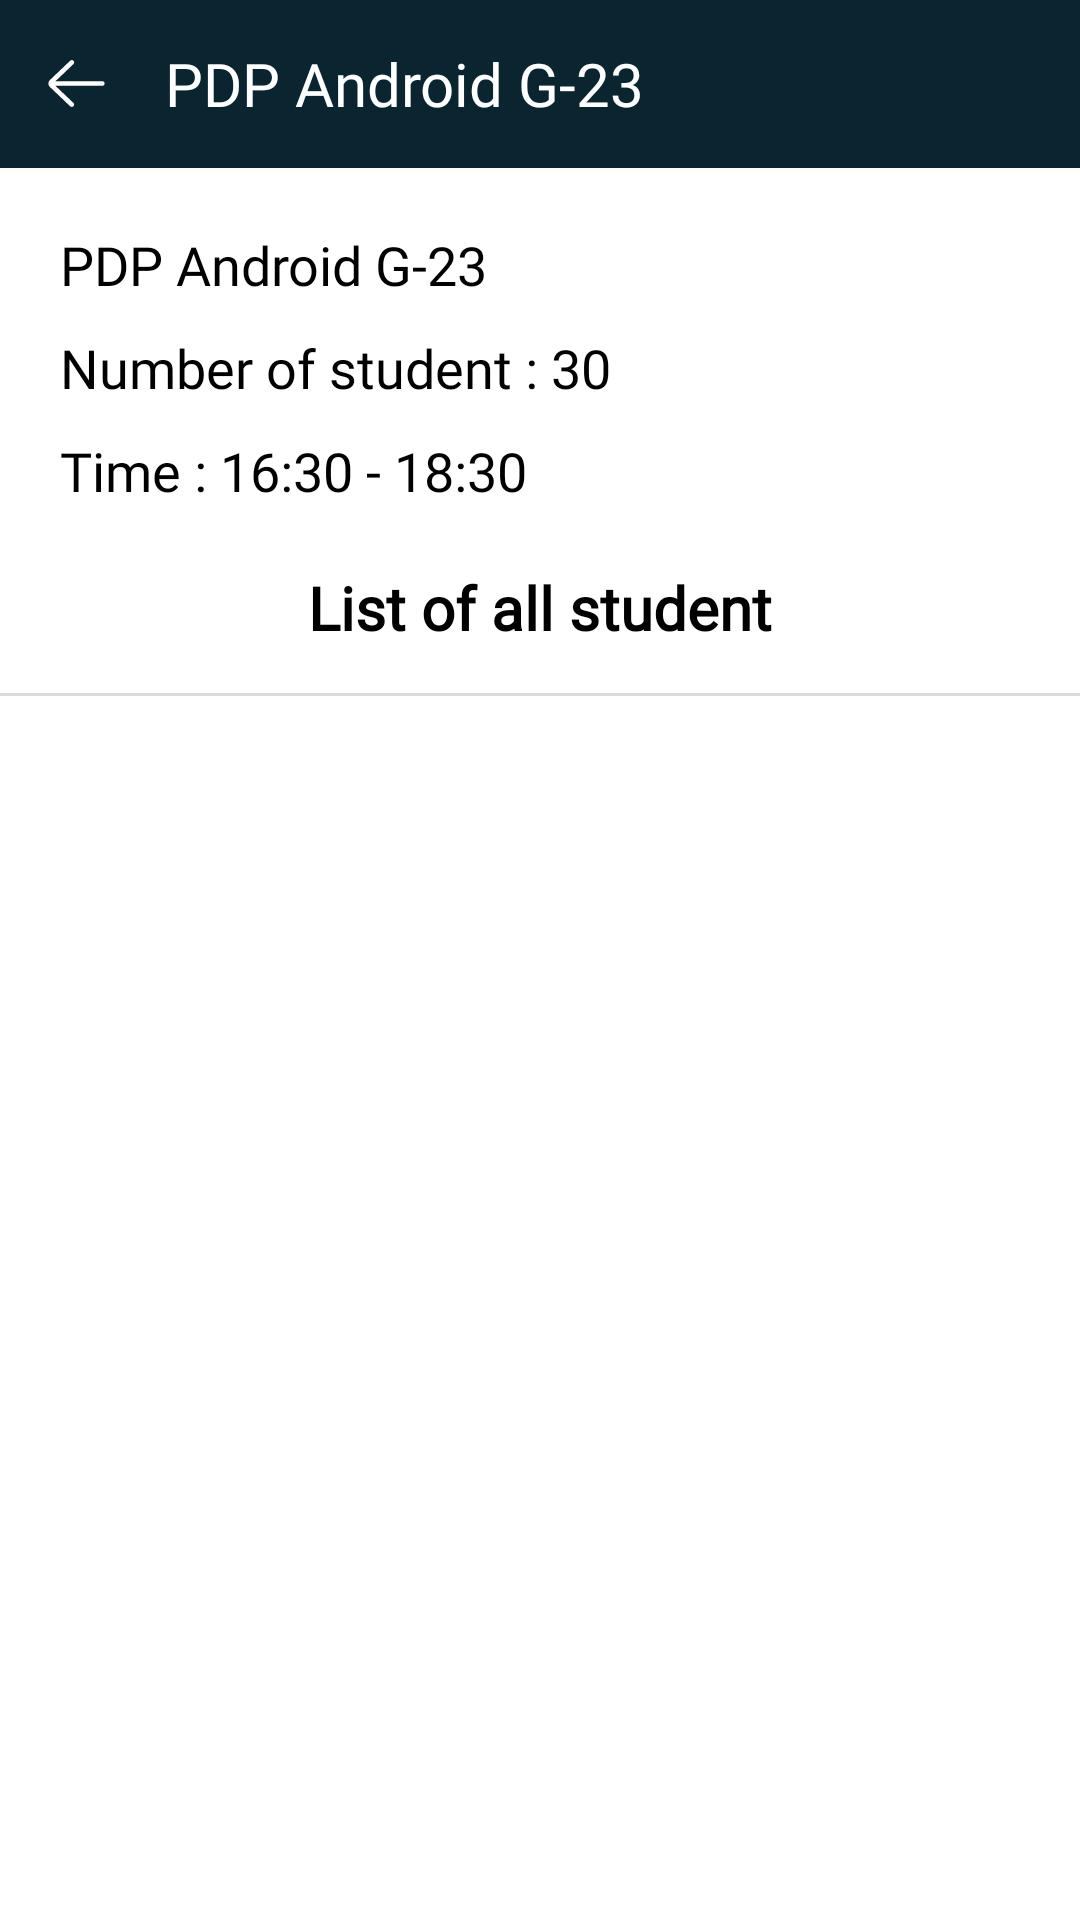

Reconstruct the res/layout file that produces this screen, plus the resources it refers to.
<!-- AndroidManifest.xml: application theme Theme.AndroidDatabaseLesson3PDPUZ -->
<!-- res/layout/fragment_group_about_course_group_started.xml -->
<androidx.constraintlayout.widget.ConstraintLayout xmlns:android="http://schemas.android.com/apk/res/android"
    xmlns:app="http://schemas.android.com/apk/res-auto"
    xmlns:tools="http://schemas.android.com/tools"
    android:layout_width="match_parent"
    android:layout_height="match_parent"
    tools:context="com.example.Groups.GroupAboutCourseGroupStartedFragment">

    <androidx.appcompat.widget.Toolbar
        android:id="@+id/toolBarGroups"
        android:layout_width="match_parent"
        android:layout_height="wrap_content"
        android:background="@color/dark_ink"
        app:layout_constraintEnd_toEndOf="parent"
        app:layout_constraintStart_toStartOf="parent"
        app:layout_constraintTop_toTopOf="parent"
        tools:ignore="MissingConstraints">

        <androidx.constraintlayout.widget.ConstraintLayout
            android:layout_width="match_parent"
            android:layout_height="match_parent">

            <ImageView
                android:id="@+id/backButton"
                android:layout_width="wrap_content"
                android:layout_height="wrap_content"
                android:src="@drawable/ic_back"
                app:layout_constraintBottom_toBottomOf="parent"
                app:layout_constraintStart_toStartOf="parent"
                app:layout_constraintTop_toTopOf="parent" />

            <TextView
                android:id="@+id/groupNameToolBar"
                android:layout_width="wrap_content"
                android:layout_height="wrap_content"
                android:layout_marginStart="20dp"
                android:fontFamily="@font/roboto_slab"
                android:text="PDP Android G-23"
                android:textColor="@color/white"
                android:textSize="20sp"
                app:layout_constraintBottom_toBottomOf="parent"
                app:layout_constraintStart_toEndOf="@id/backButton"
                app:layout_constraintTop_toTopOf="parent" />

        </androidx.constraintlayout.widget.ConstraintLayout>
    </androidx.appcompat.widget.Toolbar>

    <TextView
        android:id="@+id/groupName"
        android:layout_width="wrap_content"
        android:layout_height="wrap_content"
        android:layout_marginStart="20dp"
        android:layout_marginTop="20dp"
        android:fontFamily="@font/roboto_slab"
        android:text="PDP Android G-23"
        android:textColor="@color/black"
        android:textSize="18sp"
        app:layout_constraintStart_toStartOf="parent"
        app:layout_constraintTop_toBottomOf="@id/toolBarGroups"
        tools:ignore="MissingConstraints" />

    <TextView
        android:id="@+id/studentCountText"
        android:layout_width="wrap_content"
        android:layout_height="wrap_content"
        android:layout_marginStart="20dp"
        android:layout_marginTop="10dp"
        android:fontFamily="@font/roboto_slab"
        android:text="Number of student : "
        android:textColor="@color/black"
        android:textSize="18sp"
        app:layout_constraintStart_toStartOf="parent"
        app:layout_constraintTop_toBottomOf="@id/groupName"
        tools:ignore="MissingConstraints" />

    <TextView
        android:id="@+id/numberOfStudents"
        android:layout_width="wrap_content"
        android:layout_height="wrap_content"
        android:layout_marginTop="10dp"
        android:fontFamily="@font/roboto_slab"
        android:text="30"
        android:textColor="@color/black"
        android:textSize="18sp"
        app:layout_constraintStart_toEndOf="@id/studentCountText"
        app:layout_constraintTop_toBottomOf="@id/groupName"
        tools:ignore="MissingConstraints" />

    <TextView
        android:id="@+id/timeText"
        android:layout_width="wrap_content"
        android:layout_height="wrap_content"
        android:layout_marginStart="20dp"
        android:layout_marginTop="10dp"
        android:fontFamily="@font/roboto_slab"
        android:text="Time : "
        android:textColor="@color/black"
        android:textSize="18sp"
        app:layout_constraintStart_toStartOf="parent"
        app:layout_constraintTop_toBottomOf="@id/studentCountText"
        tools:ignore="MissingConstraints" />

    <TextView
        android:id="@+id/time"
        android:layout_width="wrap_content"
        android:layout_height="wrap_content"
        android:layout_marginTop="10dp"
        android:fontFamily="@font/roboto_slab"
        android:text="16:30 - 18:30"
        android:textColor="@color/black"
        android:textSize="18sp"
        app:layout_constraintStart_toEndOf="@id/timeText"
        app:layout_constraintTop_toBottomOf="@id/numberOfStudents"
        tools:ignore="MissingConstraints" />

    <TextView
        android:id="@+id/studentList"
        android:layout_width="wrap_content"
        android:layout_height="wrap_content"
        android:layout_marginTop="20dp"
        android:layout_marginBottom="10dp"
        android:fontFamily="@font/roboto_slab"
        android:text="List of all student"
        android:textColor="@color/black"
        android:textSize="20sp"
        android:textStyle="bold"
        app:layout_constraintBottom_toTopOf="@id/divider"
        app:layout_constraintEnd_toEndOf="parent"
        app:layout_constraintStart_toStartOf="parent"
        app:layout_constraintTop_toBottomOf="@id/time"
        tools:ignore="MissingConstraints" />

    <View
        android:id="@+id/divider"
        android:layout_width="match_parent"
        android:layout_height="1dp"
        android:layout_marginTop="5dp"
        android:background="#DBDBDB"
        app:layout_constraintBottom_toTopOf="@id/studentRV"
        app:layout_constraintEnd_toEndOf="parent"
        app:layout_constraintStart_toStartOf="parent"
        app:layout_constraintTop_toBottomOf="@id/studentList"
        tools:ignore="MissingConstraints" />


    <androidx.recyclerview.widget.RecyclerView
        android:id="@+id/studentRV"
        android:layout_width="match_parent"
        android:layout_height="0dp"
        android:orientation="vertical"
        app:layoutManager="androidx.recyclerview.widget.LinearLayoutManager"
        app:layout_constraintBottom_toBottomOf="parent"
        app:layout_constraintEnd_toEndOf="parent"
        app:layout_constraintStart_toStartOf="parent"
        app:layout_constraintTop_toBottomOf="@id/divider"
        tools:listitem="@layout/item_student" />

</androidx.constraintlayout.widget.ConstraintLayout>
<!-- res/layout/item_student.xml (included above) -->
<?xml version="1.0" encoding="utf-8"?>
<androidx.constraintlayout.widget.ConstraintLayout xmlns:android="http://schemas.android.com/apk/res/android"
    xmlns:app="http://schemas.android.com/apk/res-auto"
    xmlns:tools="http://schemas.android.com/tools"
    android:layout_width="match_parent"
    android:layout_height="wrap_content">

    <TextView
        android:id="@+id/lastname"
        android:layout_width="wrap_content"
        android:layout_height="wrap_content"
        android:layout_marginStart="20dp"
        android:layout_marginTop="10dp"
        android:fontFamily="@font/roboto_slab"
        android:text="John"
        android:textColor="@color/black"
        android:textSize="18sp"
        app:layout_constraintEnd_toStartOf="@id/firstname"
        app:layout_constraintStart_toStartOf="parent"
        app:layout_constraintTop_toTopOf="parent"
        tools:ignore="MissingConstraints" />

    <TextView
        android:id="@+id/firstname"
        android:layout_width="wrap_content"
        android:layout_height="wrap_content"
        android:layout_marginStart="15dp"
        android:layout_marginTop="10dp"
        android:fontFamily="@font/roboto_slab"
        android:text="Sam"
        android:textColor="@color/black"
        android:textSize="18sp"
        app:layout_constraintStart_toEndOf="@id/lastname"
        app:layout_constraintTop_toTopOf="parent"
        tools:ignore="MissingConstraints" />

    <TextView
        android:id="@+id/fathersName"
        android:layout_width="wrap_content"
        android:layout_height="wrap_content"
        android:layout_marginStart="20dp"
        android:layout_marginTop="10dp"
        android:fontFamily="@font/roboto_slab"
        android:text="Frank"
        android:textColor="@color/black"
        android:textSize="14sp"
        app:layout_constraintStart_toStartOf="parent"
        app:layout_constraintTop_toBottomOf="@id/lastname"
        tools:ignore="MissingConstraints" />

    <ImageView
        android:id="@+id/edit"
        android:layout_width="wrap_content"
        android:layout_height="wrap_content"
        android:layout_marginEnd="10dp"
        android:layout_marginTop="10dp"
        android:layout_marginBottom="10dp"
        android:src="@drawable/ic_edit"
        app:layout_constraintBottom_toTopOf="@id/timeOfJoin"
        app:layout_constraintEnd_toStartOf="@id/delete"
        app:layout_constraintTop_toTopOf="parent"
        tools:ignore="MissingConstraints" />

    <ImageView
        android:id="@+id/delete"
        android:layout_width="wrap_content"
        android:layout_height="wrap_content"
        android:layout_marginEnd="15dp"
        android:layout_marginTop="10dp"
        android:layout_marginBottom="10dp"
        app:layout_constraintBottom_toTopOf="@id/timeOfJoin"
        android:src="@drawable/ic_delete"
        app:layout_constraintEnd_toEndOf="parent"
        app:layout_constraintTop_toTopOf="parent"
        tools:ignore="MissingConstraints" />

    <TextView
        android:id="@+id/timeOfJoin"
        android:layout_width="wrap_content"
        android:layout_height="wrap_content"
        android:layout_marginEnd="15dp"
        android:text="12/12/2021"
        android:fontFamily="@font/roboto_slab"
        android:textColor="@color/black"
        android:textSize="14sp"
        app:layout_constraintBottom_toTopOf="@id/divider"
        app:layout_constraintEnd_toEndOf="parent"
        app:layout_constraintTop_toBottomOf="@id/delete"
        tools:ignore="MissingConstraints" />

    <View
        android:id="@+id/divider"
        android:layout_width="match_parent"
        android:layout_height="1dp"
        android:layout_marginTop="5dp"
        android:background="#DBDBDB"
        app:layout_constraintBottom_toBottomOf="parent"
        app:layout_constraintEnd_toEndOf="parent"
        app:layout_constraintStart_toStartOf="parent"
        app:layout_constraintTop_toBottomOf="@id/timeOfJoin"
        tools:ignore="MissingConstraints" />
</androidx.constraintlayout.widget.ConstraintLayout>
<!-- resources referenced by this layout -->
<resources>
  <color name="black">#FF000000</color>
  <color name="dark_ink">#0A252F</color>
  <color name="white">#FFFFFFFF</color>
  <!-- drawable ic_back (drawable) -->
  <vector xmlns:android="http://schemas.android.com/apk/res/android"
      android:width="19dp"
      android:height="17dp"
      android:viewportWidth="19"
      android:viewportHeight="17">
    <path
        android:pathData="M18.0938,7.7187H2.5082L8.4762,2.0343C8.7887,1.7367 8.8008,1.2421 8.5031,0.9296C8.2059,0.6175 7.7113,0.605 7.3984,0.9027L0.5828,7.3949C0.2879,7.6902 0.125,8.0824 0.125,8.5C0.125,8.9171 0.2879,9.3097 0.5965,9.6179L7.3988,16.0968C7.55,16.241 7.7438,16.3125 7.9375,16.3125C8.1438,16.3125 8.35,16.2312 8.5035,16.0699C8.8012,15.7574 8.7891,15.2632 8.4766,14.9656L2.4836,9.2812H18.0938C18.525,9.2812 18.875,8.9312 18.875,8.5C18.875,8.0687 18.525,7.7187 18.0938,7.7187V7.7187Z"
        android:fillColor="#FFFFFF"/>
  </vector>
  <!-- drawable ic_delete: vector/xml drawable (drawable, 2234 chars, omitted) -->
  <!-- drawable ic_edit (drawable) -->
  <vector xmlns:android="http://schemas.android.com/apk/res/android"
      android:width="40dp"
      android:height="40dp"
      android:viewportWidth="40"
      android:viewportHeight="40">
    <path
        android:pathData="M5,0L35,0A5,5 0,0 1,40 5L40,35A5,5 0,0 1,35 40L5,40A5,5 0,0 1,0 35L0,5A5,5 0,0 1,5 0z"
        android:fillColor="#FFB800"/>
    <path
        android:pathData="M26.6343,12.1673C25.7775,11.312 24.39,11.312 23.5332,12.1673L22.7569,12.9479L14.4933,21.2071L14.4757,21.2248C14.4714,21.229 14.4714,21.2335 14.4669,21.2335C14.4581,21.2467 14.445,21.2598 14.4363,21.2729C14.4363,21.2773 14.4318,21.2773 14.4318,21.2817C14.423,21.2949 14.4188,21.3037 14.4098,21.3168C14.4056,21.3212 14.4056,21.3255 14.4012,21.33C14.3968,21.3432 14.3924,21.352 14.3879,21.3651C14.3879,21.3694 14.3836,21.3694 14.3836,21.3739L12.5502,26.8873C12.4964,27.0442 12.5373,27.2181 12.6554,27.3346C12.7384,27.4165 12.8504,27.4623 12.9669,27.4619C13.0145,27.4611 13.0617,27.4536 13.1072,27.4399L18.6163,25.6021C18.6206,25.6021 18.6206,25.6021 18.6251,25.5978C18.639,25.5937 18.6523,25.5878 18.6645,25.5801C18.6679,25.5797 18.671,25.5782 18.6734,25.5759C18.6865,25.5671 18.704,25.5582 18.7172,25.5494C18.7302,25.5408 18.7435,25.5276 18.7567,25.5188C18.7611,25.5143 18.7653,25.5143 18.7653,25.51C18.7699,25.5056 18.7787,25.5014 18.783,25.4925L27.8229,16.4526C28.6783,15.5957 28.6783,14.2082 27.8229,13.3515L26.6343,12.1673ZM18.476,24.5713L15.4232,21.5187L23.0639,13.878L26.1167,16.9306L18.476,24.5713ZM14.9932,22.3301L17.6602,24.9969L13.6555,26.3302L14.9932,22.3301ZM27.2046,15.8385L26.7396,16.3078L23.6867,13.2549L24.1562,12.7857C24.6697,12.2725 25.5022,12.2725 26.0158,12.7857L27.2088,13.9787C27.7185,14.4945 27.7166,15.325 27.2046,15.8385Z"
        android:fillColor="#ffffff"/>
  </vector>
  <style name="Theme.AndroidDatabaseLesson3PDPUZ" parent="Theme.MaterialComponents.DayNight.NoActionBar">
          
          <item name="colorPrimary">@color/purple_500</item>
          <item name="colorPrimaryVariant">@color/purple_700</item>
          <item name="colorOnPrimary">@color/white</item>
          
          <item name="colorSecondary">@color/teal_200</item>
          <item name="colorSecondaryVariant">@color/teal_700</item>
          <item name="colorOnSecondary">@color/black</item>
          
          <item name="android:statusBarColor" tools:targetApi="l">?attr/colorPrimaryVariant</item>
          
      </style>
  <color name="purple_500">#0A252F</color>
  <color name="purple_700">#092029</color>
  <color name="teal_200">#0A252F</color>
  <color name="teal_700">#0A252F</color>
</resources>
